Run: headless pygame with SDL's dummy video driver; simulated clock (each Clock.tick advances the game by its frame time, no real sleeping); random seed 0; keys injected as events and as key.get_pressed() state; mouse plan: one left click at the window centre at the start of phase 2, then a move to the lower-right quarter at the start of phase 3.
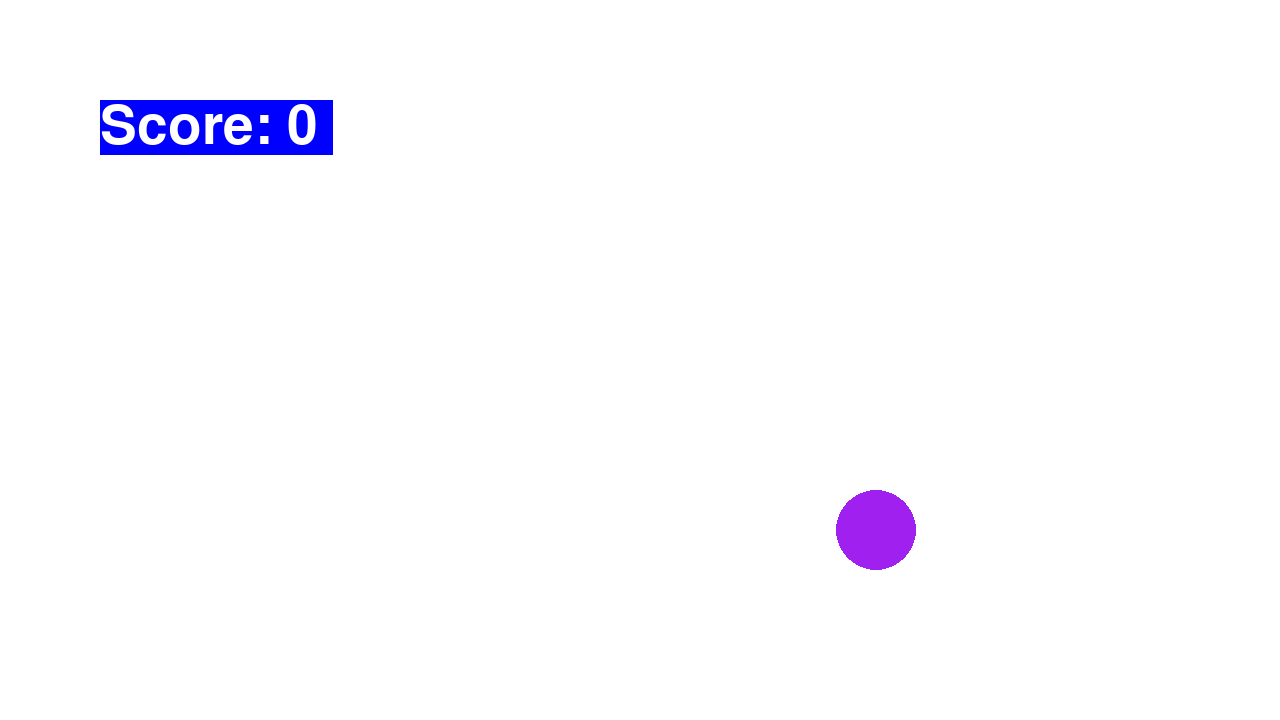
Frame 1 of 4 · flips 1–60 · no input
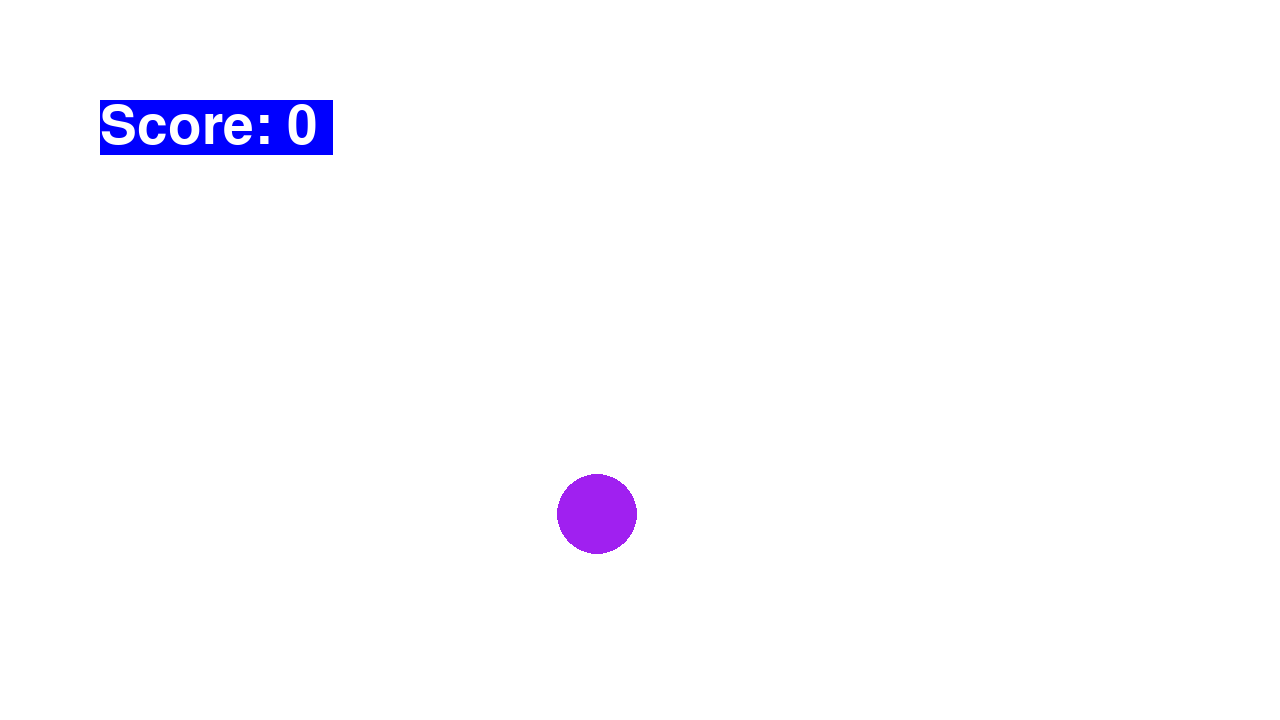
Frame 2 of 4 · flips 61–180 · clicked the window centre · tapped SPACE, RETURN · held RIGHT (→), D
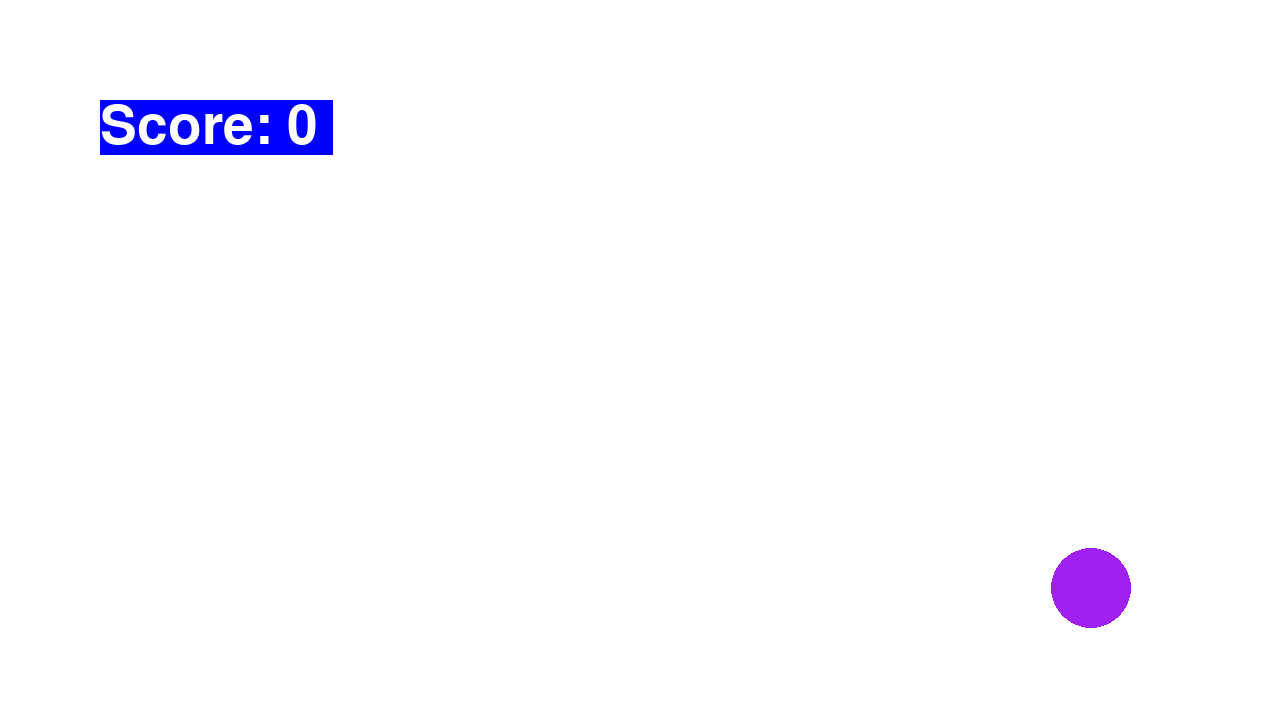
Frame 3 of 4 · flips 181–300 · moved the mouse to the lower-right quarter · held DOWN (↓), S
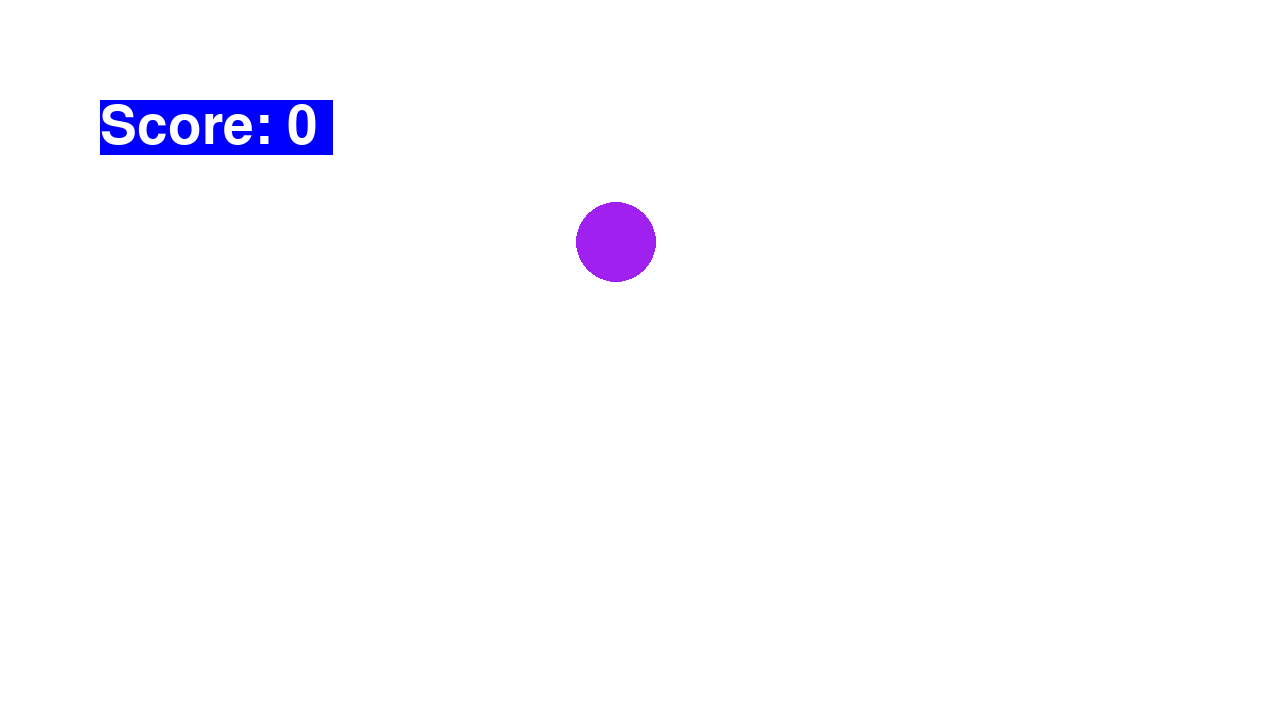
Frame 4 of 4 · flips 301–420 · held LEFT (←), A, UP (↑), W

The pygame program that drew these frames:

import pygame
import random
pygame.init()

# Initialize variables
Score = 0

font = pygame.font.Font(None,80)

running = True
screen = pygame.display.set_mode((1280, 720))
clock = pygame.time.Clock()

# Initial position of the circle
pos = pygame.Vector2(random.randrange(100, 1100), random.randrange(100, 700))

# Time variables
spawn_rate = 700 # Spawn rate in milliseconds (1000 ms = 1 second)
last_spawn_time = pygame.time.get_ticks()  # Get the current time in milliseconds

while running:
    current_time = pygame.time.get_ticks()  # Get the current time in milliseconds
    if current_time - last_spawn_time > spawn_rate:
        pos = pygame.Vector2(random.randrange(100, 1100), random.randrange(100, 700))
        last_spawn_time = current_time  # Update the last spawn time
    # Process player inputs
    for event in pygame.event.get():
        if event.type == pygame.QUIT:
            running = False
        
        elif event.type == pygame.MOUSEBUTTONUP:
            poss = pygame.Vector2(event.pos)
            distance = poss.distance_to(pos)

            if distance < 40:
                print("+1")
                Score += 1

    # Check if it's time to spawn a new circle


    # Do logical updates here
    # ...  
    # event listener for click
    ev = pygame.event.get()
    # Fill the display with a solid color
    screen.fill("white")

    ScoreBoard = font.render(f"Score: {Score} ", True,(255, 255, 255), (0, 0, 255))
    screen.blit(ScoreBoard,(100,100))
    # Draw the circle
    pygame.draw.circle(screen, "Purple", pos, 40)

    # Render the graphics here
    # ...

    

    # Refresh on-screen display
    pygame.display.flip()
    clock.tick(60)  # Wait until next frame (at 60 FPS)

pygame.quit()
